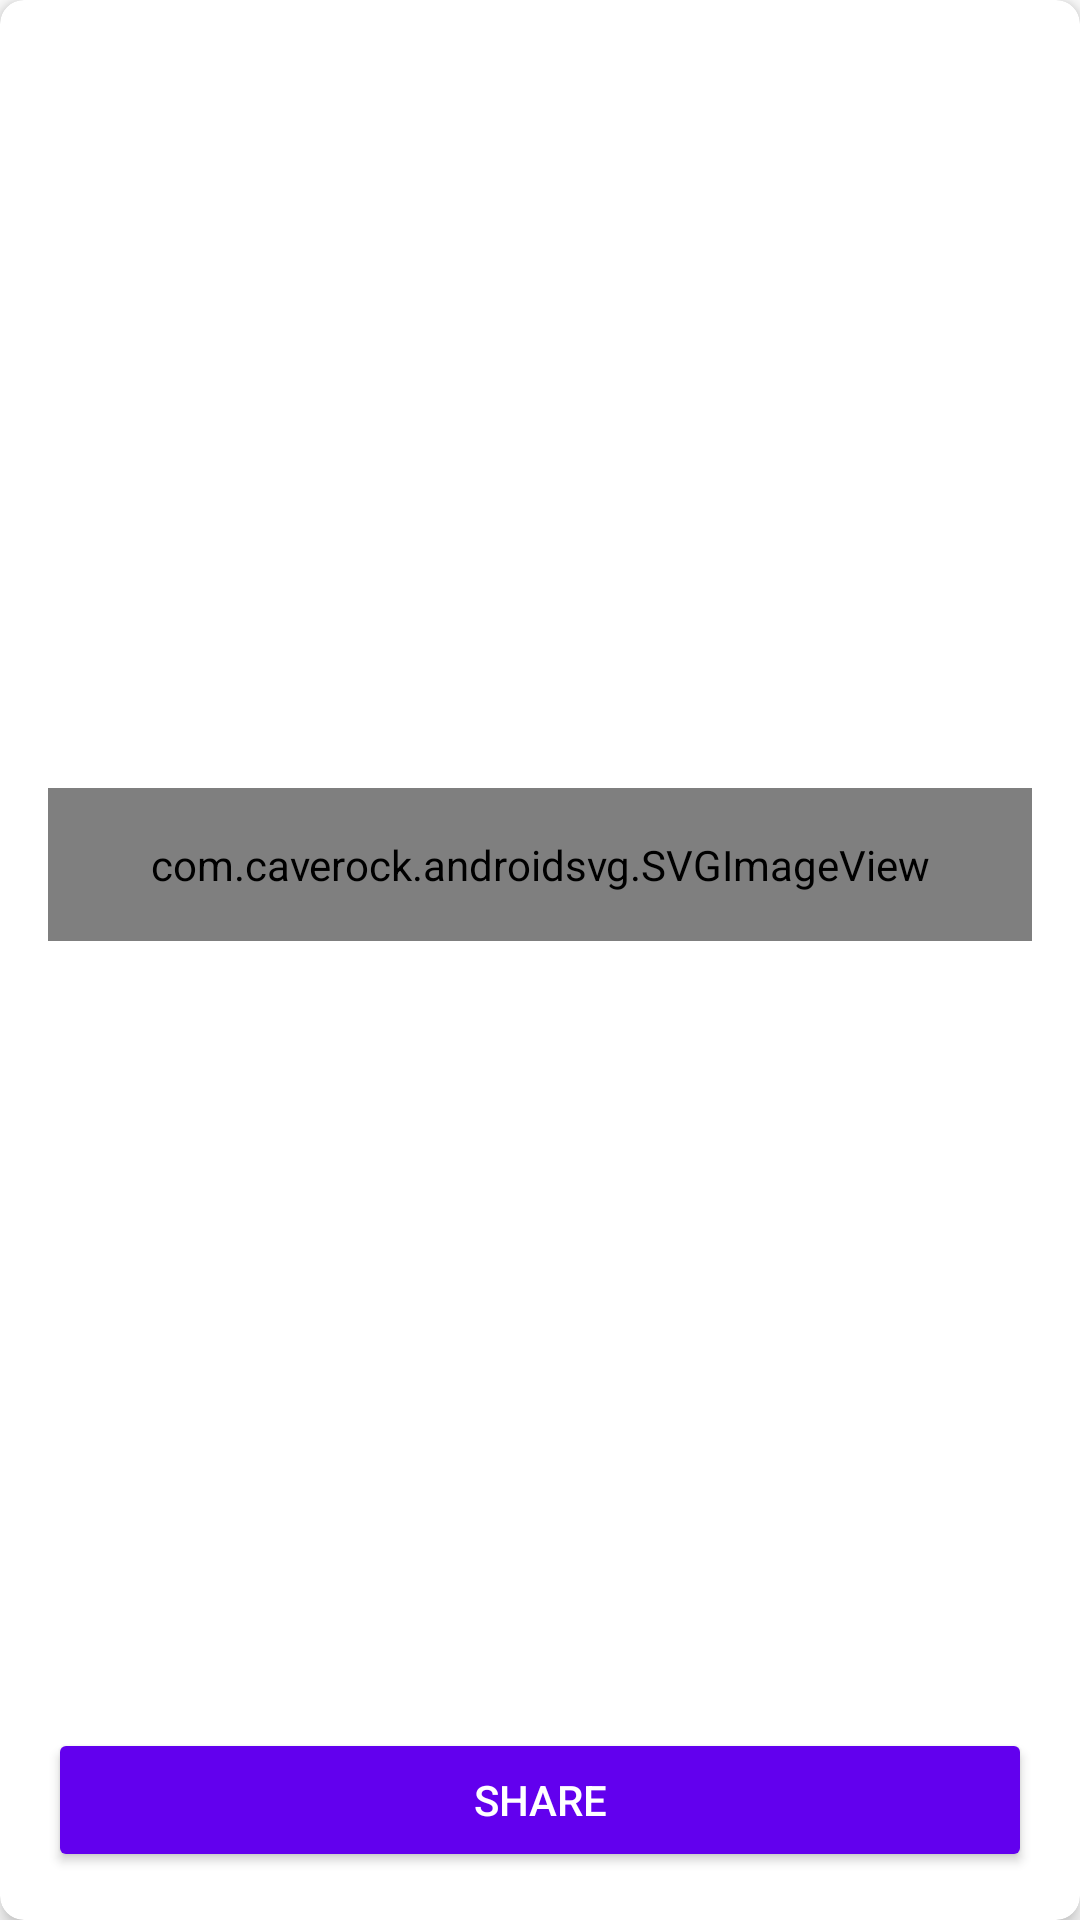

Reconstruct the res/layout file that produces this screen, plus the resources it refers to.
<!-- AndroidManifest.xml: application theme Theme.Formulae -->
<!-- res/layout/fragment_formula_render.xml -->
<?xml version="1.0" encoding="utf-8"?>
<com.google.android.material.card.MaterialCardView xmlns:android="http://schemas.android.com/apk/res/android"
    xmlns:app="http://schemas.android.com/apk/res-auto"
    android:id="@+id/viewContainerLead"
    android:layout_width="match_parent"
    android:layout_height="wrap_content"
    android:layout_gravity="bottom"
    android:layout_marginHorizontal="@dimen/activity_half_margin"
    android:layout_marginVertical="@dimen/activity_vertical_margin"
    app:cardBackgroundColor="@color/white"
    app:cardCornerRadius="@dimen/text_margin"
    app:cardElevation="@dimen/text_half_margin">

    <androidx.constraintlayout.widget.ConstraintLayout
        android:layout_width="match_parent"
        android:layout_height="match_parent"
        android:orientation="vertical">

        <com.caverock.androidsvg.SVGImageView
            android:id="@+id/imageFormula"
            android:layout_width="0dp"
            android:layout_height="wrap_content"
            android:layout_margin="@dimen/activity_vertical_margin"
            android:adjustViewBounds="true"
            android:padding="@dimen/activity_vertical_margin"
            android:background="@color/white"
            android:scaleType="fitCenter"
            app:layout_constraintBottom_toTopOf="@id/buttonShare"
            app:layout_constraintEnd_toEndOf="parent"
            app:layout_constraintStart_toStartOf="parent"
            app:layout_constraintTop_toTopOf="parent" />

        <com.google.android.material.button.MaterialButton
            android:id="@+id/buttonShare"
            style="@style/Widget.AppCompat.Button.Colored"
            android:layout_width="match_parent"
            android:layout_height="wrap_content"
            android:layout_margin="@dimen/activity_horizontal_margin"
            android:text="@string/share"
            app:icon="@drawable/ic_share"
            app:iconGravity="textStart"
            app:iconPadding="@dimen/activity_horizontal_margin"
            app:layout_constraintBottom_toBottomOf="parent" />

    </androidx.constraintlayout.widget.ConstraintLayout>

</com.google.android.material.card.MaterialCardView>
<!-- resources referenced by this layout -->
<resources>
  <dimen name="activity_half_margin">8dp</dimen>
  <dimen name="activity_horizontal_margin">16dp</dimen>
  <dimen name="activity_vertical_margin">16dp</dimen>
  <dimen name="text_half_margin">4dp</dimen>
  <dimen name="text_margin">8dp</dimen>
  <string name="share">Share</string>
  <style name="Theme.Formulae" parent="Theme.MaterialComponents.DayNight.DarkActionBar">
          
          <item name="colorPrimary">@color/purple_500</item>
          <item name="colorPrimaryVariant">@color/purple_700</item>
          <item name="colorOnPrimary">@color/white</item>
          
          <item name="colorSecondary">@color/teal_200</item>
          <item name="colorSecondaryVariant">@color/teal_700</item>
          <item name="colorOnSecondary">@color/black</item>
          
          <item name="android:statusBarColor" tools:targetApi="l">?attr/colorPrimaryVariant</item>
          
          <item name="bottomSheetDialogTheme">@style/ThemeOverlay.BottomSheetDialog</item>
          <item name="snackbarStyle">@style/Widget.App.Snackbar</item>
      </style>
  <style name="ThemeOverlay.BottomSheetDialog" parent="@style/ThemeOverlay.MaterialComponents.BottomSheetDialog">
          <item name="bottomSheetStyle">@style/Widget.BottomSheet</item>
      </style>
  <style name="Widget.App.Snackbar" parent="@style/Widget.MaterialComponents.Snackbar.FullWidth">
          <item name="actionTextColorAlpha">1</item>
      </style>
  <style name="Widget.BottomSheet" parent="Widget.MaterialComponents.BottomSheet">
          <item name="shapeAppearanceOverlay">@style/ShapeAppearanceOverlay.Rounded</item>
      </style>
  <style name="ShapeAppearanceOverlay.Rounded" parent="">
          <item name="cornerSize">@dimen/activity_half_margin</item>
          <item name="cornerSizeTopRight">@dimen/activity_horizontal_margin</item>
          <item name="cornerSizeTopLeft">@dimen/activity_horizontal_margin</item>
          <item name="cornerSizeBottomRight">0dp</item>
          <item name="cornerSizeBottomLeft">0dp</item>
          <item name="cornerFamily">rounded</item>
      </style>
  <!-- not gathered from this repository: default colours our renderer supplied (Android Studio template values) -->
  <color name="purple_500">#FF6200EE</color>
  <color name="purple_700">#FF3700B3</color>
  <color name="teal_200">#FF03DAC5</color>
  <color name="teal_700">#FF018786</color>
  <color name="black">#FF000000</color>
  <color name="white">#FFFFFFFF</color>
</resources>
